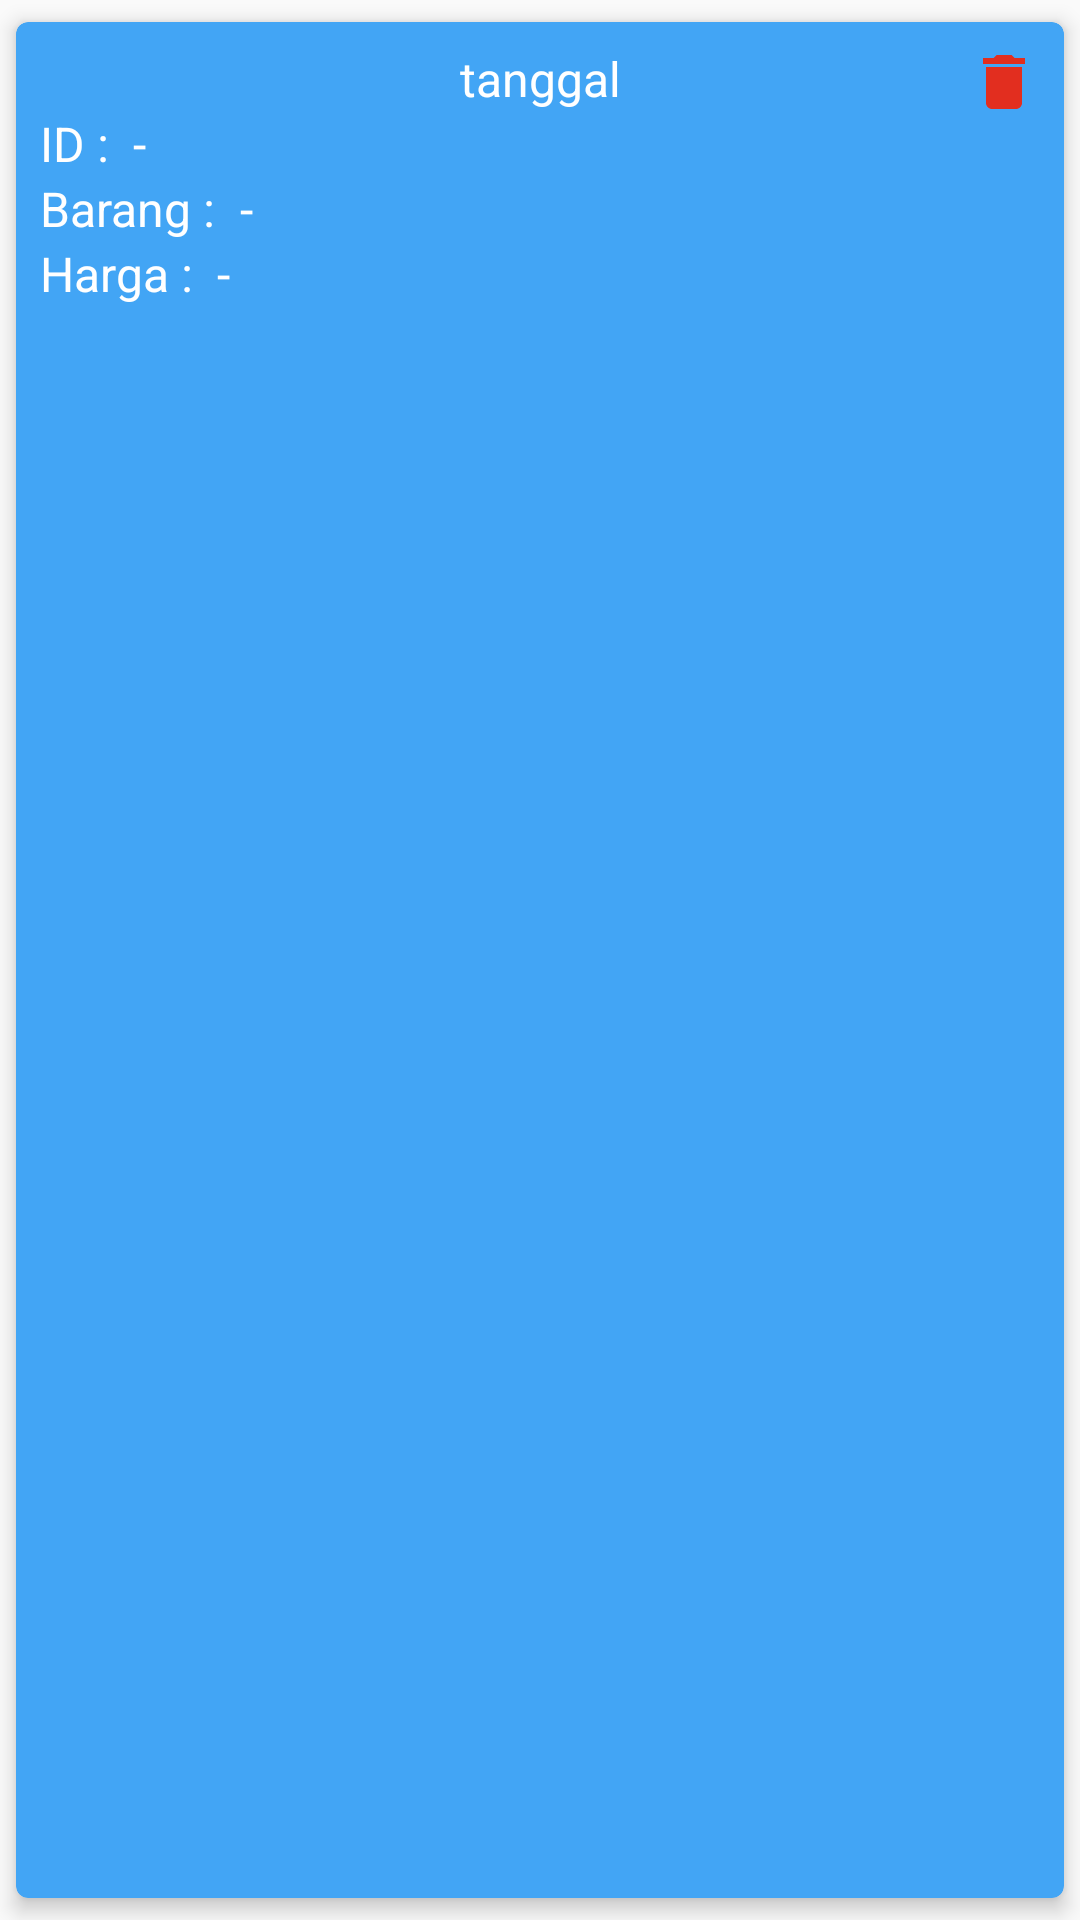

Layout XML and referenced resources for this Android screen:
<!-- AndroidManifest.xml: application theme Theme.RoomApp -->
<!-- res/layout/pengeluaran_item.xml -->
<?xml version="1.0" encoding="utf-8"?>
<androidx.cardview.widget.CardView xmlns:android="http://schemas.android.com/apk/res/android"
    xmlns:app="http://schemas.android.com/apk/res-auto"
    android:layout_width="match_parent"
    android:layout_height="wrap_content"
    app:cardCornerRadius="4dp"
    app:cardBackgroundColor="@color/md_blue_400"
    app:cardElevation="4dp"
    app:cardUseCompatPadding="true"
    app:contentPadding="8dp">

    <androidx.constraintlayout.widget.ConstraintLayout
        android:layout_width="match_parent"
        android:layout_height="wrap_content">


        <TextView
            android:id="@+id/tv_tanggal"
            android:layout_width="wrap_content"
            android:layout_height="wrap_content"
            android:text="@string/_2020_10_10"
            android:textColor="@color/white"
            android:textSize="16sp"
            app:layout_constraintEnd_toEndOf="parent"
            app:layout_constraintStart_toStartOf="parent"
            app:layout_constraintTop_toTopOf="parent" />


        <TextView
            android:id="@+id/label_id"
            android:layout_width="wrap_content"
            android:layout_height="wrap_content"
            android:textColor="@color/white"
            android:text="@string/id"
            android:textSize="16sp"
            app:layout_constraintStart_toStartOf="parent"
            app:layout_constraintTop_toBottomOf="@+id/tv_tanggal" />

        <TextView
            android:id="@+id/tv_id"
            android:layout_width="wrap_content"
            android:layout_height="wrap_content"
            android:textColor="@color/white"
            android:layout_marginStart="8dp"
            android:text="@string/pemisah"
            android:textSize="16sp"
            app:layout_constraintStart_toEndOf="@id/label_id"
            app:layout_constraintTop_toTopOf="@+id/label_id" />

        <TextView
            android:id="@+id/label_nama"
            android:layout_width="wrap_content"
            android:layout_height="wrap_content"
            android:text="@string/barang"
            android:textColor="@color/white"
            android:textSize="16sp"
            app:layout_constraintStart_toStartOf="parent"
            app:layout_constraintTop_toBottomOf="@id/label_id" />

        <TextView
            android:id="@+id/tv_nama_barang"
            android:layout_width="wrap_content"
            android:layout_height="wrap_content"
            android:textColor="@color/white"
            android:layout_marginStart="8dp"
            android:text="@string/pemisah"
            android:textSize="16sp"
            app:layout_constraintBottom_toBottomOf="@id/label_nama"
            app:layout_constraintStart_toEndOf="@id/label_nama"
            app:layout_constraintTop_toTopOf="@id/label_nama" />

        <TextView
            android:id="@+id/tv_label_harga"
            android:layout_width="wrap_content"
            android:layout_height="wrap_content"
            android:textColor="@color/white"
            android:text="@string/harga"
            android:textSize="16sp"
            app:layout_constraintStart_toStartOf="parent"
            app:layout_constraintTop_toBottomOf="@id/label_nama" />

        <TextView
            android:id="@+id/tv_harga"
            android:layout_width="wrap_content"
            android:layout_height="wrap_content"
            android:layout_marginStart="8dp"
            android:text="@string/pemisah"
            android:textColor="@color/white"
            android:textSize="16sp"
            app:layout_constraintBottom_toBottomOf="@id/tv_label_harga"
            app:layout_constraintStart_toEndOf="@id/tv_label_harga"
            app:layout_constraintTop_toTopOf="@id/tv_label_harga" />


        <ImageView
            android:id="@+id/iv_delete"
            android:layout_width="wrap_content"
            android:layout_height="wrap_content"
            android:src="@drawable/ic_delete"
            app:layout_constraintEnd_toEndOf="parent"
            app:layout_constraintTop_toTopOf="parent" />

        <ImageView
            android:id="@+id/iv_edit"
            android:layout_width="wrap_content"
            android:layout_height="wrap_content"
            android:src="@drawable/ic_edit"
            app:layout_constraintBottom_toBottomOf="parent"
            app:layout_constraintEnd_toEndOf="parent" />

    </androidx.constraintlayout.widget.ConstraintLayout>
</androidx.cardview.widget.CardView>
<!-- resources referenced by this layout -->
<resources>
  <color name="md_blue_400">#42A5F5</color>
  <color name="white">#FFFFFF</color>
  <!-- drawable ic_delete (drawable) -->
  <vector android:height="24dp" android:tint="#E22E1F"
      android:viewportHeight="24" android:viewportWidth="24"
      android:width="24dp" xmlns:android="http://schemas.android.com/apk/res/android">
      <path android:fillColor="@android:color/white" android:pathData="M6,19c0,1.1 0.9,2 2,2h8c1.1,0 2,-0.9 2,-2V7H6v12zM19,4h-3.5l-1,-1h-5l-1,1H5v2h14V4z"/>
  </vector>
  <string name="_2020_10_10">tanggal</string>
  <string name="barang">Barang :</string>
  <string name="harga">Harga :</string>
  <string name="id">ID :</string>
  <string name="pemisah">-</string>
  <style name="Theme.RoomApp" parent="Theme.AppCompat.Light.NoActionBar">
          
          <item name="colorPrimary">@color/primary</item>
          <item name="colorPrimaryVariant">@color/prymaridark</item>
          <item name="colorOnPrimary">@color/secondary</item>
      </style>
  <color name="primary">#FFF2DD</color>
  <color name="prymaridark">#293033</color>
  <color name="secondary">#FBFBF4</color>
</resources>
